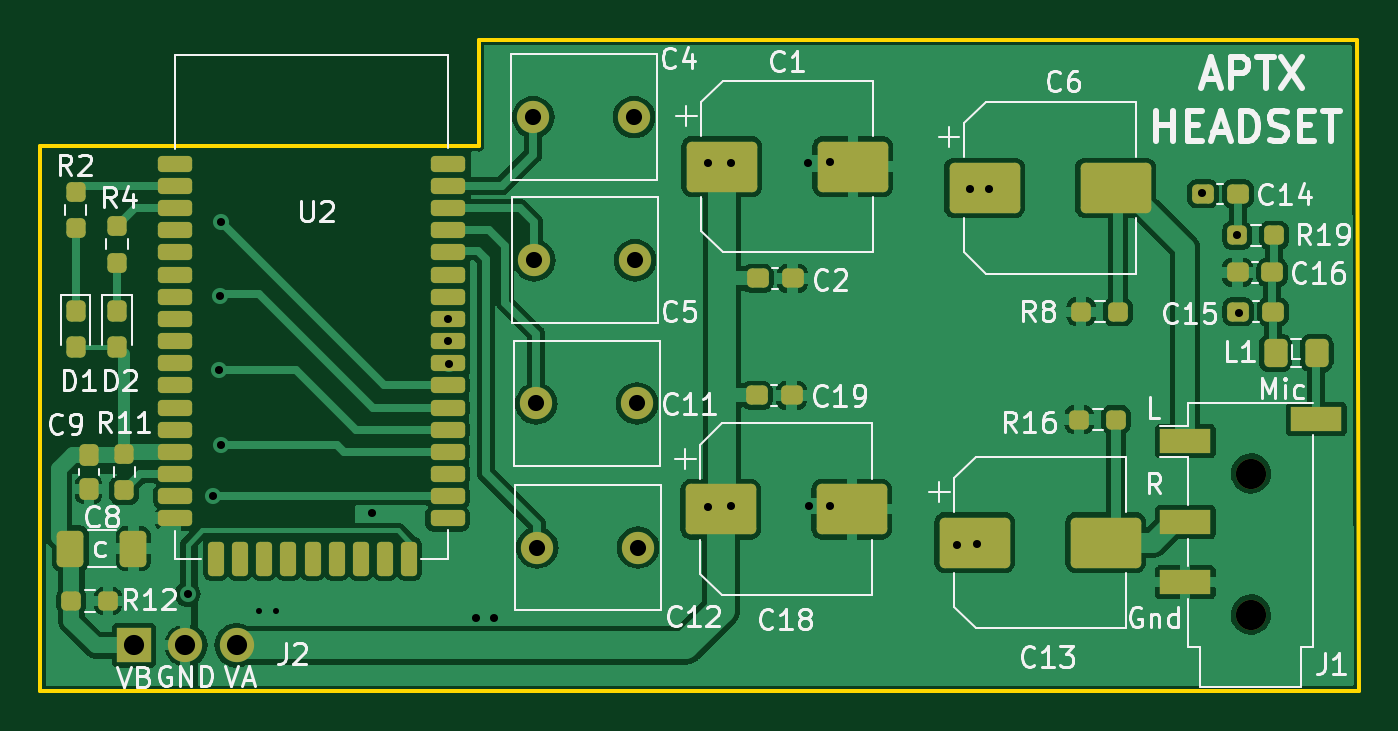
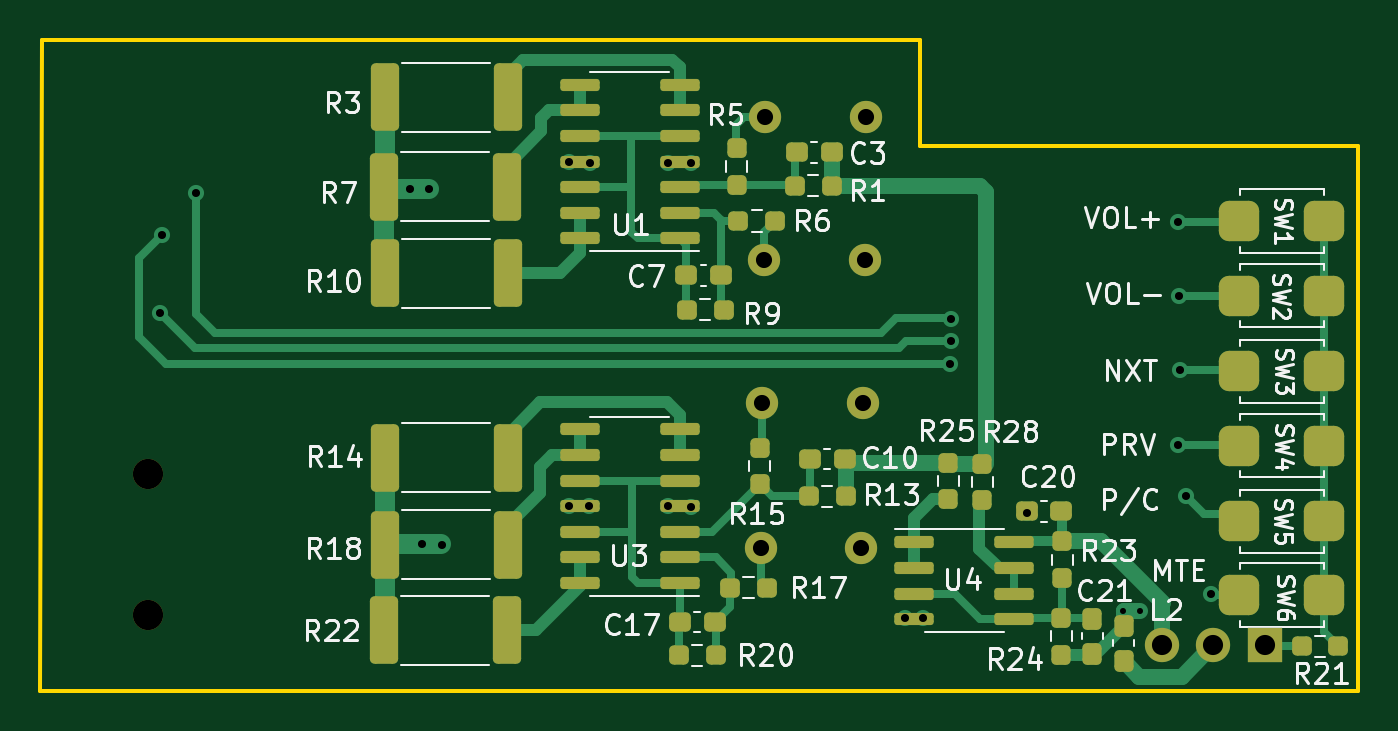
Circuit board: 11 layer files. Board 65.4 x 32.3 mm.
- bottom_copper: aptx_headset-B_Cu.gbl (16984 bytes)
- bottom_mask: aptx_headset-B_Mask.gbs (5340 bytes)
- paste: aptx_headset-B_Paste.gbp (4899 bytes)
- bottom_silk: aptx_headset-B_Silkscreen.gbo (65650 bytes)
- outline: aptx_headset-Edge_Cuts.gm1 (779 bytes)
- top_copper: aptx_headset-F_Cu.gtl (122889 bytes)
- top_mask: aptx_headset-F_Mask.gts (5368 bytes)
- paste: aptx_headset-F_Paste.gtp (4917 bytes)
- top_silk: aptx_headset-F_Silkscreen.gto (59512 bytes)
- drill: aptx_headset-NPTH.drl (442 bytes)
- drill: aptx_headset-PTH.drl (1118 bytes)

=== bottom_copper: aptx_headset-B_Cu.gbl (16984 bytes, source omitted) ===
=== bottom_mask: aptx_headset-B_Mask.gbs ===
G04 #@! TF.GenerationSoftware,KiCad,Pcbnew,6.99.0-unknown-455e330f3b~148~ubuntu20.04.1*
G04 #@! TF.CreationDate,2022-04-21T17:09:55+05:30*
G04 #@! TF.ProjectId,aptx_headset,61707478-5f68-4656-9164-7365742e6b69,rev?*
G04 #@! TF.SameCoordinates,Original*
G04 #@! TF.FileFunction,Soldermask,Bot*
G04 #@! TF.FilePolarity,Negative*
%FSLAX46Y46*%
G04 Gerber Fmt 4.6, Leading zero omitted, Abs format (unit mm)*
G04 Created by KiCad (PCBNEW 6.99.0-unknown-455e330f3b~148~ubuntu20.04.1) date 2022-04-21 17:09:55*
%MOMM*%
%LPD*%
G01*
G04 APERTURE LIST*
G04 Aperture macros list*
%AMRoundRect*
0 Rectangle with rounded corners*
0 $1 Rounding radius*
0 $2 $3 $4 $5 $6 $7 $8 $9 X,Y pos of 4 corners*
0 Add a 4 corners polygon primitive as box body*
4,1,4,$2,$3,$4,$5,$6,$7,$8,$9,$2,$3,0*
0 Add four circle primitives for the rounded corners*
1,1,$1+$1,$2,$3*
1,1,$1+$1,$4,$5*
1,1,$1+$1,$6,$7*
1,1,$1+$1,$8,$9*
0 Add four rect primitives between the rounded corners*
20,1,$1+$1,$2,$3,$4,$5,0*
20,1,$1+$1,$4,$5,$6,$7,0*
20,1,$1+$1,$6,$7,$8,$9,0*
20,1,$1+$1,$8,$9,$2,$3,0*%
G04 Aperture macros list end*
%ADD10R,1.700000X1.700000*%
%ADD11O,1.700000X1.700000*%
%ADD12RoundRect,0.150000X0.825000X0.150000X-0.825000X0.150000X-0.825000X-0.150000X0.825000X-0.150000X0*%
%ADD13C,1.500000*%
%ADD14C,1.600000*%
%ADD15RoundRect,0.237500X-0.300000X-0.237500X0.300000X-0.237500X0.300000X0.237500X-0.300000X0.237500X0*%
%ADD16RoundRect,0.237500X-0.250000X-0.237500X0.250000X-0.237500X0.250000X0.237500X-0.250000X0.237500X0*%
%ADD17RoundRect,0.500000X-0.500000X-0.500000X0.500000X-0.500000X0.500000X0.500000X-0.500000X0.500000X0*%
%ADD18RoundRect,0.237500X-0.237500X0.250000X-0.237500X-0.250000X0.237500X-0.250000X0.237500X0.250000X0*%
%ADD19RoundRect,0.150000X-0.825000X-0.150000X0.825000X-0.150000X0.825000X0.150000X-0.825000X0.150000X0*%
%ADD20RoundRect,0.249999X-0.450001X-1.425001X0.450001X-1.425001X0.450001X1.425001X-0.450001X1.425001X0*%
%ADD21RoundRect,0.237500X0.237500X-0.300000X0.237500X0.300000X-0.237500X0.300000X-0.237500X-0.300000X0*%
%ADD22RoundRect,0.237500X0.237500X-0.250000X0.237500X0.250000X-0.237500X0.250000X-0.237500X-0.250000X0*%
%ADD23RoundRect,0.237500X-0.237500X0.300000X-0.237500X-0.300000X0.237500X-0.300000X0.237500X0.300000X0*%
%ADD24RoundRect,0.237500X0.250000X0.237500X-0.250000X0.237500X-0.250000X-0.237500X0.250000X-0.237500X0*%
G04 APERTURE END LIST*
D10*
X90499999Y-98899999D03*
D11*
X93039999Y-98899999D03*
X95579999Y-98899999D03*
D12*
X107875000Y-93795000D03*
X107875000Y-95065000D03*
X107875000Y-96335000D03*
X107875000Y-97605000D03*
X102925000Y-97605000D03*
X102925000Y-96335000D03*
X102925000Y-95065000D03*
X102925000Y-93795000D03*
D13*
X145900000Y-97375000D03*
X145900000Y-90375000D03*
D14*
X110300000Y-72700000D03*
X115300000Y-72700000D03*
X110350000Y-79800000D03*
X115350000Y-79800000D03*
X110450000Y-86900000D03*
X115450000Y-86900000D03*
X110500000Y-94050000D03*
X115500000Y-94050000D03*
D15*
X117787500Y-97750000D03*
X119512500Y-97750000D03*
D16*
X111287500Y-91500000D03*
X113112500Y-91500000D03*
D17*
X87550000Y-77850000D03*
X91750000Y-77850000D03*
X87550000Y-89000000D03*
X91750000Y-89000000D03*
X87550000Y-96400000D03*
X91750000Y-96400000D03*
D15*
X100587500Y-92250000D03*
X102312500Y-92250000D03*
D17*
X87550000Y-85300000D03*
X91750000Y-85300000D03*
D18*
X100550000Y-93737500D03*
X100550000Y-95562500D03*
D19*
X119525000Y-78710000D03*
X119525000Y-77440000D03*
X119525000Y-76170000D03*
X119525000Y-74900000D03*
X119525000Y-73630000D03*
X119525000Y-72360000D03*
X119525000Y-71090000D03*
X124475000Y-71090000D03*
X124475000Y-72360000D03*
X124475000Y-73630000D03*
X124475000Y-74900000D03*
X124475000Y-76170000D03*
X124475000Y-77440000D03*
X124475000Y-78710000D03*
D15*
X117475000Y-80550000D03*
X119200000Y-80550000D03*
D20*
X128050000Y-80450000D03*
X134150000Y-80450000D03*
X128050000Y-89600000D03*
X134150000Y-89600000D03*
D17*
X87550000Y-92750000D03*
X91750000Y-92750000D03*
D19*
X119525000Y-95810000D03*
X119525000Y-94540000D03*
X119525000Y-93270000D03*
X119525000Y-92000000D03*
X119525000Y-90730000D03*
X119525000Y-89460000D03*
X119525000Y-88190000D03*
X124475000Y-88190000D03*
X124475000Y-89460000D03*
X124475000Y-90730000D03*
X124475000Y-92000000D03*
X124475000Y-93270000D03*
X124475000Y-94540000D03*
X124475000Y-95810000D03*
D17*
X87550000Y-81550000D03*
X91750000Y-81550000D03*
D20*
X128100000Y-76150000D03*
X134200000Y-76150000D03*
D16*
X117737500Y-99400000D03*
X119562500Y-99400000D03*
D18*
X115550000Y-89087500D03*
X115550000Y-90912500D03*
D16*
X117337500Y-82250000D03*
X119162500Y-82250000D03*
D21*
X97500000Y-99662500D03*
X97500000Y-97937500D03*
D18*
X116700000Y-74237500D03*
X116700000Y-76062500D03*
D15*
X111987500Y-74450000D03*
X113712500Y-74450000D03*
D20*
X128050000Y-71700000D03*
X134150000Y-71700000D03*
D16*
X111987500Y-76100000D03*
X113812500Y-76100000D03*
X114787500Y-77850000D03*
X116612500Y-77850000D03*
D22*
X106200000Y-91662500D03*
X106200000Y-89837500D03*
X104500000Y-91712500D03*
X104500000Y-89887500D03*
D20*
X128050000Y-93900000D03*
X134150000Y-93900000D03*
D16*
X115187500Y-96050000D03*
X117012500Y-96050000D03*
D23*
X99050000Y-97587500D03*
X99050000Y-99312500D03*
D18*
X100600000Y-97537500D03*
X100600000Y-99362500D03*
D24*
X88662500Y-98950000D03*
X86837500Y-98950000D03*
D20*
X128100000Y-98150000D03*
X134200000Y-98150000D03*
D15*
X111337500Y-89650000D03*
X113062500Y-89650000D03*
M02*

=== paste: aptx_headset-B_Paste.gbp ===
G04 #@! TF.GenerationSoftware,KiCad,Pcbnew,6.99.0-unknown-455e330f3b~148~ubuntu20.04.1*
G04 #@! TF.CreationDate,2022-04-21T17:09:55+05:30*
G04 #@! TF.ProjectId,aptx_headset,61707478-5f68-4656-9164-7365742e6b69,rev?*
G04 #@! TF.SameCoordinates,Original*
G04 #@! TF.FileFunction,Paste,Bot*
G04 #@! TF.FilePolarity,Positive*
%FSLAX46Y46*%
G04 Gerber Fmt 4.6, Leading zero omitted, Abs format (unit mm)*
G04 Created by KiCad (PCBNEW 6.99.0-unknown-455e330f3b~148~ubuntu20.04.1) date 2022-04-21 17:09:55*
%MOMM*%
%LPD*%
G01*
G04 APERTURE LIST*
G04 Aperture macros list*
%AMRoundRect*
0 Rectangle with rounded corners*
0 $1 Rounding radius*
0 $2 $3 $4 $5 $6 $7 $8 $9 X,Y pos of 4 corners*
0 Add a 4 corners polygon primitive as box body*
4,1,4,$2,$3,$4,$5,$6,$7,$8,$9,$2,$3,0*
0 Add four circle primitives for the rounded corners*
1,1,$1+$1,$2,$3*
1,1,$1+$1,$4,$5*
1,1,$1+$1,$6,$7*
1,1,$1+$1,$8,$9*
0 Add four rect primitives between the rounded corners*
20,1,$1+$1,$2,$3,$4,$5,0*
20,1,$1+$1,$4,$5,$6,$7,0*
20,1,$1+$1,$6,$7,$8,$9,0*
20,1,$1+$1,$8,$9,$2,$3,0*%
G04 Aperture macros list end*
%ADD10RoundRect,0.150000X0.825000X0.150000X-0.825000X0.150000X-0.825000X-0.150000X0.825000X-0.150000X0*%
%ADD11RoundRect,0.237500X-0.300000X-0.237500X0.300000X-0.237500X0.300000X0.237500X-0.300000X0.237500X0*%
%ADD12RoundRect,0.237500X-0.250000X-0.237500X0.250000X-0.237500X0.250000X0.237500X-0.250000X0.237500X0*%
%ADD13RoundRect,0.500000X-0.500000X-0.500000X0.500000X-0.500000X0.500000X0.500000X-0.500000X0.500000X0*%
%ADD14RoundRect,0.237500X-0.237500X0.250000X-0.237500X-0.250000X0.237500X-0.250000X0.237500X0.250000X0*%
%ADD15RoundRect,0.150000X-0.825000X-0.150000X0.825000X-0.150000X0.825000X0.150000X-0.825000X0.150000X0*%
%ADD16RoundRect,0.249999X-0.450001X-1.425001X0.450001X-1.425001X0.450001X1.425001X-0.450001X1.425001X0*%
%ADD17RoundRect,0.237500X0.237500X-0.300000X0.237500X0.300000X-0.237500X0.300000X-0.237500X-0.300000X0*%
%ADD18RoundRect,0.237500X0.237500X-0.250000X0.237500X0.250000X-0.237500X0.250000X-0.237500X-0.250000X0*%
%ADD19RoundRect,0.237500X-0.237500X0.300000X-0.237500X-0.300000X0.237500X-0.300000X0.237500X0.300000X0*%
%ADD20RoundRect,0.237500X0.250000X0.237500X-0.250000X0.237500X-0.250000X-0.237500X0.250000X-0.237500X0*%
G04 APERTURE END LIST*
D10*
X107875000Y-93795000D03*
X107875000Y-95065000D03*
X107875000Y-96335000D03*
X107875000Y-97605000D03*
X102925000Y-97605000D03*
X102925000Y-96335000D03*
X102925000Y-95065000D03*
X102925000Y-93795000D03*
D11*
X117787500Y-97750000D03*
X119512500Y-97750000D03*
D12*
X111287500Y-91500000D03*
X113112500Y-91500000D03*
D13*
X87550000Y-77850000D03*
X91750000Y-77850000D03*
X87550000Y-89000000D03*
X91750000Y-89000000D03*
X87550000Y-96400000D03*
X91750000Y-96400000D03*
D11*
X100587500Y-92250000D03*
X102312500Y-92250000D03*
D13*
X87550000Y-85300000D03*
X91750000Y-85300000D03*
D14*
X100550000Y-93737500D03*
X100550000Y-95562500D03*
D15*
X119525000Y-78710000D03*
X119525000Y-77440000D03*
X119525000Y-76170000D03*
X119525000Y-74900000D03*
X119525000Y-73630000D03*
X119525000Y-72360000D03*
X119525000Y-71090000D03*
X124475000Y-71090000D03*
X124475000Y-72360000D03*
X124475000Y-73630000D03*
X124475000Y-74900000D03*
X124475000Y-76170000D03*
X124475000Y-77440000D03*
X124475000Y-78710000D03*
D11*
X117475000Y-80550000D03*
X119200000Y-80550000D03*
D16*
X128050000Y-80450000D03*
X134150000Y-80450000D03*
X128050000Y-89600000D03*
X134150000Y-89600000D03*
D13*
X87550000Y-92750000D03*
X91750000Y-92750000D03*
D15*
X119525000Y-95810000D03*
X119525000Y-94540000D03*
X119525000Y-93270000D03*
X119525000Y-92000000D03*
X119525000Y-90730000D03*
X119525000Y-89460000D03*
X119525000Y-88190000D03*
X124475000Y-88190000D03*
X124475000Y-89460000D03*
X124475000Y-90730000D03*
X124475000Y-92000000D03*
X124475000Y-93270000D03*
X124475000Y-94540000D03*
X124475000Y-95810000D03*
D13*
X87550000Y-81550000D03*
X91750000Y-81550000D03*
D16*
X128100000Y-76150000D03*
X134200000Y-76150000D03*
D12*
X117737500Y-99400000D03*
X119562500Y-99400000D03*
D14*
X115550000Y-89087500D03*
X115550000Y-90912500D03*
D12*
X117337500Y-82250000D03*
X119162500Y-82250000D03*
D17*
X97500000Y-99662500D03*
X97500000Y-97937500D03*
D14*
X116700000Y-74237500D03*
X116700000Y-76062500D03*
D11*
X111987500Y-74450000D03*
X113712500Y-74450000D03*
D16*
X128050000Y-71700000D03*
X134150000Y-71700000D03*
D12*
X111987500Y-76100000D03*
X113812500Y-76100000D03*
X114787500Y-77850000D03*
X116612500Y-77850000D03*
D18*
X106200000Y-91662500D03*
X106200000Y-89837500D03*
X104500000Y-91712500D03*
X104500000Y-89887500D03*
D16*
X128050000Y-93900000D03*
X134150000Y-93900000D03*
D12*
X115187500Y-96050000D03*
X117012500Y-96050000D03*
D19*
X99050000Y-97587500D03*
X99050000Y-99312500D03*
D14*
X100600000Y-97537500D03*
X100600000Y-99362500D03*
D20*
X88662500Y-98950000D03*
X86837500Y-98950000D03*
D16*
X128100000Y-98150000D03*
X134200000Y-98150000D03*
D11*
X111337500Y-89650000D03*
X113062500Y-89650000D03*
M02*

=== bottom_silk: aptx_headset-B_Silkscreen.gbo (65650 bytes, source omitted) ===
=== outline: aptx_headset-Edge_Cuts.gm1 ===
G04 #@! TF.GenerationSoftware,KiCad,Pcbnew,6.99.0-unknown-455e330f3b~148~ubuntu20.04.1*
G04 #@! TF.CreationDate,2022-04-21T17:09:55+05:30*
G04 #@! TF.ProjectId,aptx_headset,61707478-5f68-4656-9164-7365742e6b69,rev?*
G04 #@! TF.SameCoordinates,Original*
G04 #@! TF.FileFunction,Profile,NP*
%FSLAX46Y46*%
G04 Gerber Fmt 4.6, Leading zero omitted, Abs format (unit mm)*
G04 Created by KiCad (PCBNEW 6.99.0-unknown-455e330f3b~148~ubuntu20.04.1) date 2022-04-21 17:09:55*
%MOMM*%
%LPD*%
G01*
G04 APERTURE LIST*
G04 #@! TA.AperFunction,Profile*
%ADD10C,0.200000*%
G04 #@! TD*
G04 APERTURE END LIST*
D10*
X151250000Y-101150000D02*
X85850000Y-101150000D01*
X85850000Y-74150000D01*
X107600000Y-74150000D01*
X107600000Y-68850000D01*
X151150000Y-68850000D01*
X151250000Y-101150000D01*
M02*

=== top_copper: aptx_headset-F_Cu.gtl (122889 bytes, source omitted) ===
=== top_mask: aptx_headset-F_Mask.gts ===
G04 #@! TF.GenerationSoftware,KiCad,Pcbnew,6.99.0-unknown-455e330f3b~148~ubuntu20.04.1*
G04 #@! TF.CreationDate,2022-04-21T17:09:55+05:30*
G04 #@! TF.ProjectId,aptx_headset,61707478-5f68-4656-9164-7365742e6b69,rev?*
G04 #@! TF.SameCoordinates,Original*
G04 #@! TF.FileFunction,Soldermask,Top*
G04 #@! TF.FilePolarity,Negative*
%FSLAX46Y46*%
G04 Gerber Fmt 4.6, Leading zero omitted, Abs format (unit mm)*
G04 Created by KiCad (PCBNEW 6.99.0-unknown-455e330f3b~148~ubuntu20.04.1) date 2022-04-21 17:09:55*
%MOMM*%
%LPD*%
G01*
G04 APERTURE LIST*
G04 Aperture macros list*
%AMRoundRect*
0 Rectangle with rounded corners*
0 $1 Rounding radius*
0 $2 $3 $4 $5 $6 $7 $8 $9 X,Y pos of 4 corners*
0 Add a 4 corners polygon primitive as box body*
4,1,4,$2,$3,$4,$5,$6,$7,$8,$9,$2,$3,0*
0 Add four circle primitives for the rounded corners*
1,1,$1+$1,$2,$3*
1,1,$1+$1,$4,$5*
1,1,$1+$1,$6,$7*
1,1,$1+$1,$8,$9*
0 Add four rect primitives between the rounded corners*
20,1,$1+$1,$2,$3,$4,$5,0*
20,1,$1+$1,$4,$5,$6,$7,0*
20,1,$1+$1,$6,$7,$8,$9,0*
20,1,$1+$1,$8,$9,$2,$3,0*%
G04 Aperture macros list end*
%ADD10R,1.700000X1.700000*%
%ADD11O,1.700000X1.700000*%
%ADD12RoundRect,0.200000X-0.650000X-0.200000X0.650000X-0.200000X0.650000X0.200000X-0.650000X0.200000X0*%
%ADD13RoundRect,0.200000X0.200000X-0.650000X0.200000X0.650000X-0.200000X0.650000X-0.200000X-0.650000X0*%
%ADD14RoundRect,0.200000X0.650000X0.200000X-0.650000X0.200000X-0.650000X-0.200000X0.650000X-0.200000X0*%
%ADD15C,1.500000*%
%ADD16R,2.500000X1.200000*%
%ADD17RoundRect,0.237500X-0.300000X-0.237500X0.300000X-0.237500X0.300000X0.237500X-0.300000X0.237500X0*%
%ADD18RoundRect,0.250000X-0.325000X-0.450000X0.325000X-0.450000X0.325000X0.450000X-0.325000X0.450000X0*%
%ADD19RoundRect,0.250000X-1.500000X-1.000000X1.500000X-1.000000X1.500000X1.000000X-1.500000X1.000000X0*%
%ADD20RoundRect,0.237500X0.237500X-0.250000X0.237500X0.250000X-0.237500X0.250000X-0.237500X-0.250000X0*%
%ADD21RoundRect,0.237500X-0.237500X0.287500X-0.237500X-0.287500X0.237500X-0.287500X0.237500X0.287500X0*%
%ADD22C,1.600000*%
%ADD23RoundRect,0.237500X-0.250000X-0.237500X0.250000X-0.237500X0.250000X0.237500X-0.250000X0.237500X0*%
%ADD24RoundRect,0.237500X0.237500X-0.300000X0.237500X0.300000X-0.237500X0.300000X-0.237500X-0.300000X0*%
%ADD25RoundRect,0.237500X0.300000X0.237500X-0.300000X0.237500X-0.300000X-0.237500X0.300000X-0.237500X0*%
%ADD26RoundRect,0.237500X-0.237500X0.250000X-0.237500X-0.250000X0.237500X-0.250000X0.237500X0.250000X0*%
%ADD27RoundRect,0.250000X-0.412500X-0.650000X0.412500X-0.650000X0.412500X0.650000X-0.412500X0.650000X0*%
%ADD28RoundRect,0.237500X0.250000X0.237500X-0.250000X0.237500X-0.250000X-0.237500X0.250000X-0.237500X0*%
G04 APERTURE END LIST*
D10*
X90499999Y-98899999D03*
D11*
X93039999Y-98899999D03*
X95579999Y-98899999D03*
D12*
X92550000Y-75005000D03*
X92550000Y-76105000D03*
X92550000Y-77205000D03*
X92550000Y-78305000D03*
X92550000Y-79405000D03*
X92550000Y-80505000D03*
X92550000Y-81605000D03*
X92550000Y-82705000D03*
X92550000Y-83805000D03*
X92550000Y-84905000D03*
X92550000Y-86005000D03*
X92550000Y-87105000D03*
X92550000Y-88205000D03*
X92550000Y-89305000D03*
X92550000Y-90405000D03*
X92550000Y-91505000D03*
X92550000Y-92605000D03*
D13*
X94550000Y-94605000D03*
X95750000Y-94605000D03*
X96950000Y-94605000D03*
X98150000Y-94605000D03*
X99350000Y-94605000D03*
X100550000Y-94605000D03*
X101750000Y-94605000D03*
X102950000Y-94605000D03*
X104150000Y-94605000D03*
D14*
X106050000Y-92605000D03*
X106050000Y-91505000D03*
X106050000Y-90405000D03*
X106050000Y-89305000D03*
X106050000Y-88205000D03*
X106050000Y-87105000D03*
X106050000Y-86005000D03*
X106050000Y-84905000D03*
X106050000Y-83805000D03*
X106050000Y-82705000D03*
X106050000Y-81605000D03*
X106050000Y-80505000D03*
X106050000Y-79405000D03*
X106050000Y-78305000D03*
X106050000Y-77205000D03*
X106050000Y-76105000D03*
X106050000Y-75005000D03*
D15*
X145900000Y-97375000D03*
X145900000Y-90375000D03*
D16*
X142649999Y-92774999D03*
X142649999Y-95774999D03*
X149149999Y-87674999D03*
X142649999Y-88774999D03*
D17*
X121387500Y-86500000D03*
X123112500Y-86500000D03*
D18*
X147125000Y-84400000D03*
X149175000Y-84400000D03*
D19*
X132692500Y-76200000D03*
X139192500Y-76200000D03*
D20*
X89650000Y-79912500D03*
X89650000Y-78087500D03*
D21*
X87600000Y-82325000D03*
X87600000Y-84075000D03*
D17*
X121437500Y-80700000D03*
X123162500Y-80700000D03*
D22*
X110300000Y-72700000D03*
X115300000Y-72700000D03*
D19*
X119650000Y-75150000D03*
X126150000Y-75150000D03*
X132200000Y-93800000D03*
X138700000Y-93800000D03*
D20*
X87600000Y-78212500D03*
X87600000Y-76387500D03*
D23*
X145225000Y-78550000D03*
X147050000Y-78550000D03*
D24*
X88250000Y-91162500D03*
X88250000Y-89437500D03*
D22*
X110350000Y-79800000D03*
X115350000Y-79800000D03*
D17*
X143525000Y-76500000D03*
X145250000Y-76500000D03*
D25*
X146962500Y-80400000D03*
X145237500Y-80400000D03*
D26*
X90000000Y-89387500D03*
X90000000Y-91212500D03*
D21*
X89650000Y-82325000D03*
X89650000Y-84075000D03*
D23*
X137387500Y-87700000D03*
X139212500Y-87700000D03*
D17*
X145275000Y-82350000D03*
X147000000Y-82350000D03*
D27*
X87337500Y-94100000D03*
X90462500Y-94100000D03*
D28*
X139312500Y-82350000D03*
X137487500Y-82350000D03*
D23*
X87387500Y-96700000D03*
X89212500Y-96700000D03*
D19*
X119600000Y-92150000D03*
X126100000Y-92150000D03*
D22*
X110450000Y-86900000D03*
X115450000Y-86900000D03*
X110500000Y-94050000D03*
X115500000Y-94050000D03*
M02*

=== paste: aptx_headset-F_Paste.gtp ===
G04 #@! TF.GenerationSoftware,KiCad,Pcbnew,6.99.0-unknown-455e330f3b~148~ubuntu20.04.1*
G04 #@! TF.CreationDate,2022-04-21T17:09:55+05:30*
G04 #@! TF.ProjectId,aptx_headset,61707478-5f68-4656-9164-7365742e6b69,rev?*
G04 #@! TF.SameCoordinates,Original*
G04 #@! TF.FileFunction,Paste,Top*
G04 #@! TF.FilePolarity,Positive*
%FSLAX46Y46*%
G04 Gerber Fmt 4.6, Leading zero omitted, Abs format (unit mm)*
G04 Created by KiCad (PCBNEW 6.99.0-unknown-455e330f3b~148~ubuntu20.04.1) date 2022-04-21 17:09:55*
%MOMM*%
%LPD*%
G01*
G04 APERTURE LIST*
G04 Aperture macros list*
%AMRoundRect*
0 Rectangle with rounded corners*
0 $1 Rounding radius*
0 $2 $3 $4 $5 $6 $7 $8 $9 X,Y pos of 4 corners*
0 Add a 4 corners polygon primitive as box body*
4,1,4,$2,$3,$4,$5,$6,$7,$8,$9,$2,$3,0*
0 Add four circle primitives for the rounded corners*
1,1,$1+$1,$2,$3*
1,1,$1+$1,$4,$5*
1,1,$1+$1,$6,$7*
1,1,$1+$1,$8,$9*
0 Add four rect primitives between the rounded corners*
20,1,$1+$1,$2,$3,$4,$5,0*
20,1,$1+$1,$4,$5,$6,$7,0*
20,1,$1+$1,$6,$7,$8,$9,0*
20,1,$1+$1,$8,$9,$2,$3,0*%
G04 Aperture macros list end*
%ADD10RoundRect,0.200000X-0.650000X-0.200000X0.650000X-0.200000X0.650000X0.200000X-0.650000X0.200000X0*%
%ADD11RoundRect,0.200000X0.200000X-0.650000X0.200000X0.650000X-0.200000X0.650000X-0.200000X-0.650000X0*%
%ADD12RoundRect,0.200000X0.650000X0.200000X-0.650000X0.200000X-0.650000X-0.200000X0.650000X-0.200000X0*%
%ADD13R,2.500000X1.200000*%
%ADD14RoundRect,0.237500X-0.300000X-0.237500X0.300000X-0.237500X0.300000X0.237500X-0.300000X0.237500X0*%
%ADD15RoundRect,0.250000X-0.325000X-0.450000X0.325000X-0.450000X0.325000X0.450000X-0.325000X0.450000X0*%
%ADD16RoundRect,0.250000X-1.500000X-1.000000X1.500000X-1.000000X1.500000X1.000000X-1.500000X1.000000X0*%
%ADD17RoundRect,0.237500X0.237500X-0.250000X0.237500X0.250000X-0.237500X0.250000X-0.237500X-0.250000X0*%
%ADD18RoundRect,0.237500X-0.237500X0.287500X-0.237500X-0.287500X0.237500X-0.287500X0.237500X0.287500X0*%
%ADD19RoundRect,0.237500X-0.250000X-0.237500X0.250000X-0.237500X0.250000X0.237500X-0.250000X0.237500X0*%
%ADD20RoundRect,0.237500X0.237500X-0.300000X0.237500X0.300000X-0.237500X0.300000X-0.237500X-0.300000X0*%
%ADD21RoundRect,0.237500X0.300000X0.237500X-0.300000X0.237500X-0.300000X-0.237500X0.300000X-0.237500X0*%
%ADD22RoundRect,0.237500X-0.237500X0.250000X-0.237500X-0.250000X0.237500X-0.250000X0.237500X0.250000X0*%
%ADD23RoundRect,0.250000X-0.412500X-0.650000X0.412500X-0.650000X0.412500X0.650000X-0.412500X0.650000X0*%
%ADD24RoundRect,0.237500X0.250000X0.237500X-0.250000X0.237500X-0.250000X-0.237500X0.250000X-0.237500X0*%
G04 APERTURE END LIST*
D10*
X92550000Y-75005000D03*
X92550000Y-76105000D03*
X92550000Y-77205000D03*
X92550000Y-78305000D03*
X92550000Y-79405000D03*
X92550000Y-80505000D03*
X92550000Y-81605000D03*
X92550000Y-82705000D03*
X92550000Y-83805000D03*
X92550000Y-84905000D03*
X92550000Y-86005000D03*
X92550000Y-87105000D03*
X92550000Y-88205000D03*
X92550000Y-89305000D03*
X92550000Y-90405000D03*
X92550000Y-91505000D03*
X92550000Y-92605000D03*
D11*
X94550000Y-94605000D03*
X95750000Y-94605000D03*
X96950000Y-94605000D03*
X98150000Y-94605000D03*
X99350000Y-94605000D03*
X100550000Y-94605000D03*
X101750000Y-94605000D03*
X102950000Y-94605000D03*
X104150000Y-94605000D03*
D12*
X106050000Y-92605000D03*
X106050000Y-91505000D03*
X106050000Y-90405000D03*
X106050000Y-89305000D03*
X106050000Y-88205000D03*
X106050000Y-87105000D03*
X106050000Y-86005000D03*
X106050000Y-84905000D03*
X106050000Y-83805000D03*
X106050000Y-82705000D03*
X106050000Y-81605000D03*
X106050000Y-80505000D03*
X106050000Y-79405000D03*
X106050000Y-78305000D03*
X106050000Y-77205000D03*
X106050000Y-76105000D03*
X106050000Y-75005000D03*
D13*
X142649999Y-92774999D03*
X142649999Y-95774999D03*
X149149999Y-87674999D03*
X142649999Y-88774999D03*
D14*
X121387500Y-86500000D03*
X123112500Y-86500000D03*
D15*
X147125000Y-84400000D03*
X149175000Y-84400000D03*
D16*
X132692500Y-76200000D03*
X139192500Y-76200000D03*
D17*
X89650000Y-79912500D03*
X89650000Y-78087500D03*
D18*
X87600000Y-82325000D03*
X87600000Y-84075000D03*
D14*
X121437500Y-80700000D03*
X123162500Y-80700000D03*
D16*
X119650000Y-75150000D03*
X126150000Y-75150000D03*
X132200000Y-93800000D03*
X138700000Y-93800000D03*
D17*
X87600000Y-78212500D03*
X87600000Y-76387500D03*
D19*
X145225000Y-78550000D03*
X147050000Y-78550000D03*
D20*
X88250000Y-91162500D03*
X88250000Y-89437500D03*
D14*
X143525000Y-76500000D03*
X145250000Y-76500000D03*
D21*
X146962500Y-80400000D03*
X145237500Y-80400000D03*
D22*
X90000000Y-89387500D03*
X90000000Y-91212500D03*
D18*
X89650000Y-82325000D03*
X89650000Y-84075000D03*
D19*
X137387500Y-87700000D03*
X139212500Y-87700000D03*
D14*
X145275000Y-82350000D03*
X147000000Y-82350000D03*
D23*
X87337500Y-94100000D03*
X90462500Y-94100000D03*
D24*
X139312500Y-82350000D03*
X137487500Y-82350000D03*
D19*
X87387500Y-96700000D03*
X89212500Y-96700000D03*
D16*
X119600000Y-92150000D03*
X126100000Y-92150000D03*
M02*

=== top_silk: aptx_headset-F_Silkscreen.gto (59512 bytes, source omitted) ===
=== drill: aptx_headset-NPTH.drl ===
M48
; DRILL file {KiCad 6.99.0-unknown-455e330f3b~148~ubuntu20.04.1} date Thu Apr 21 17:10:02 2022
; FORMAT={-:-/ absolute / metric / decimal}
; #@! TF.CreationDate,2022-04-21T17:10:02+05:30
; #@! TF.GenerationSoftware,Kicad,Pcbnew,6.99.0-unknown-455e330f3b~148~ubuntu20.04.1
; #@! TF.FileFunction,NonPlated,1,2,NPTH
FMAT,2
METRIC
; #@! TA.AperFunction,NonPlated,NPTH,ComponentDrill
T1C1.500
%
G90
G05
T1
X145.9Y-90.375
X145.9Y-97.375
T0
M30

=== drill: aptx_headset-PTH.drl ===
M48
; DRILL file {KiCad 6.99.0-unknown-455e330f3b~148~ubuntu20.04.1} date Thu Apr 21 17:10:02 2022
; FORMAT={-:-/ absolute / metric / decimal}
; #@! TF.CreationDate,2022-04-21T17:10:02+05:30
; #@! TF.GenerationSoftware,Kicad,Pcbnew,6.99.0-unknown-455e330f3b~148~ubuntu20.04.1
; #@! TF.FileFunction,Plated,1,2,PTH
FMAT,2
METRIC
; #@! TA.AperFunction,Plated,PTH,ViaDrill
T1C0.300
; #@! TA.AperFunction,Plated,PTH,ViaDrill
T2C0.400
; #@! TA.AperFunction,Plated,PTH,ComponentDrill
T3C0.800
; #@! TA.AperFunction,Plated,PTH,ComponentDrill
T4C1.000
%
G90
G05
T1
X96.7Y-97.2
X97.55Y-97.2
T2
X93.15Y-96.35
X94.4Y-91.5
X94.7Y-85.25
X94.75Y-81.55
X94.8Y-77.9
X94.8Y-88.95
X102.3Y-92.353
X106.05Y-82.7
X106.05Y-83.8
X106.1Y-84.95
X107.45Y-97.55
X108.35Y-97.55
X118.95Y-74.95
X118.95Y-92.05
X120.1Y-74.95
X120.1Y-92.0
X123.95Y-74.95
X124.0Y-92.0
X125.0Y-74.9
X125.0Y-92.0
X131.3Y-93.9
X131.95Y-76.25
X132.3Y-93.85
X132.9Y-76.25
X143.5Y-76.45
X145.2Y-78.55
X145.3Y-82.4
T3
X110.3Y-72.7
X110.35Y-79.8
X110.45Y-86.9
X110.5Y-94.05
X115.3Y-72.7
X115.35Y-79.8
X115.45Y-86.9
X115.5Y-94.05
T4
X90.5Y-98.9
X93.04Y-98.9
X95.58Y-98.9
T0
M30

